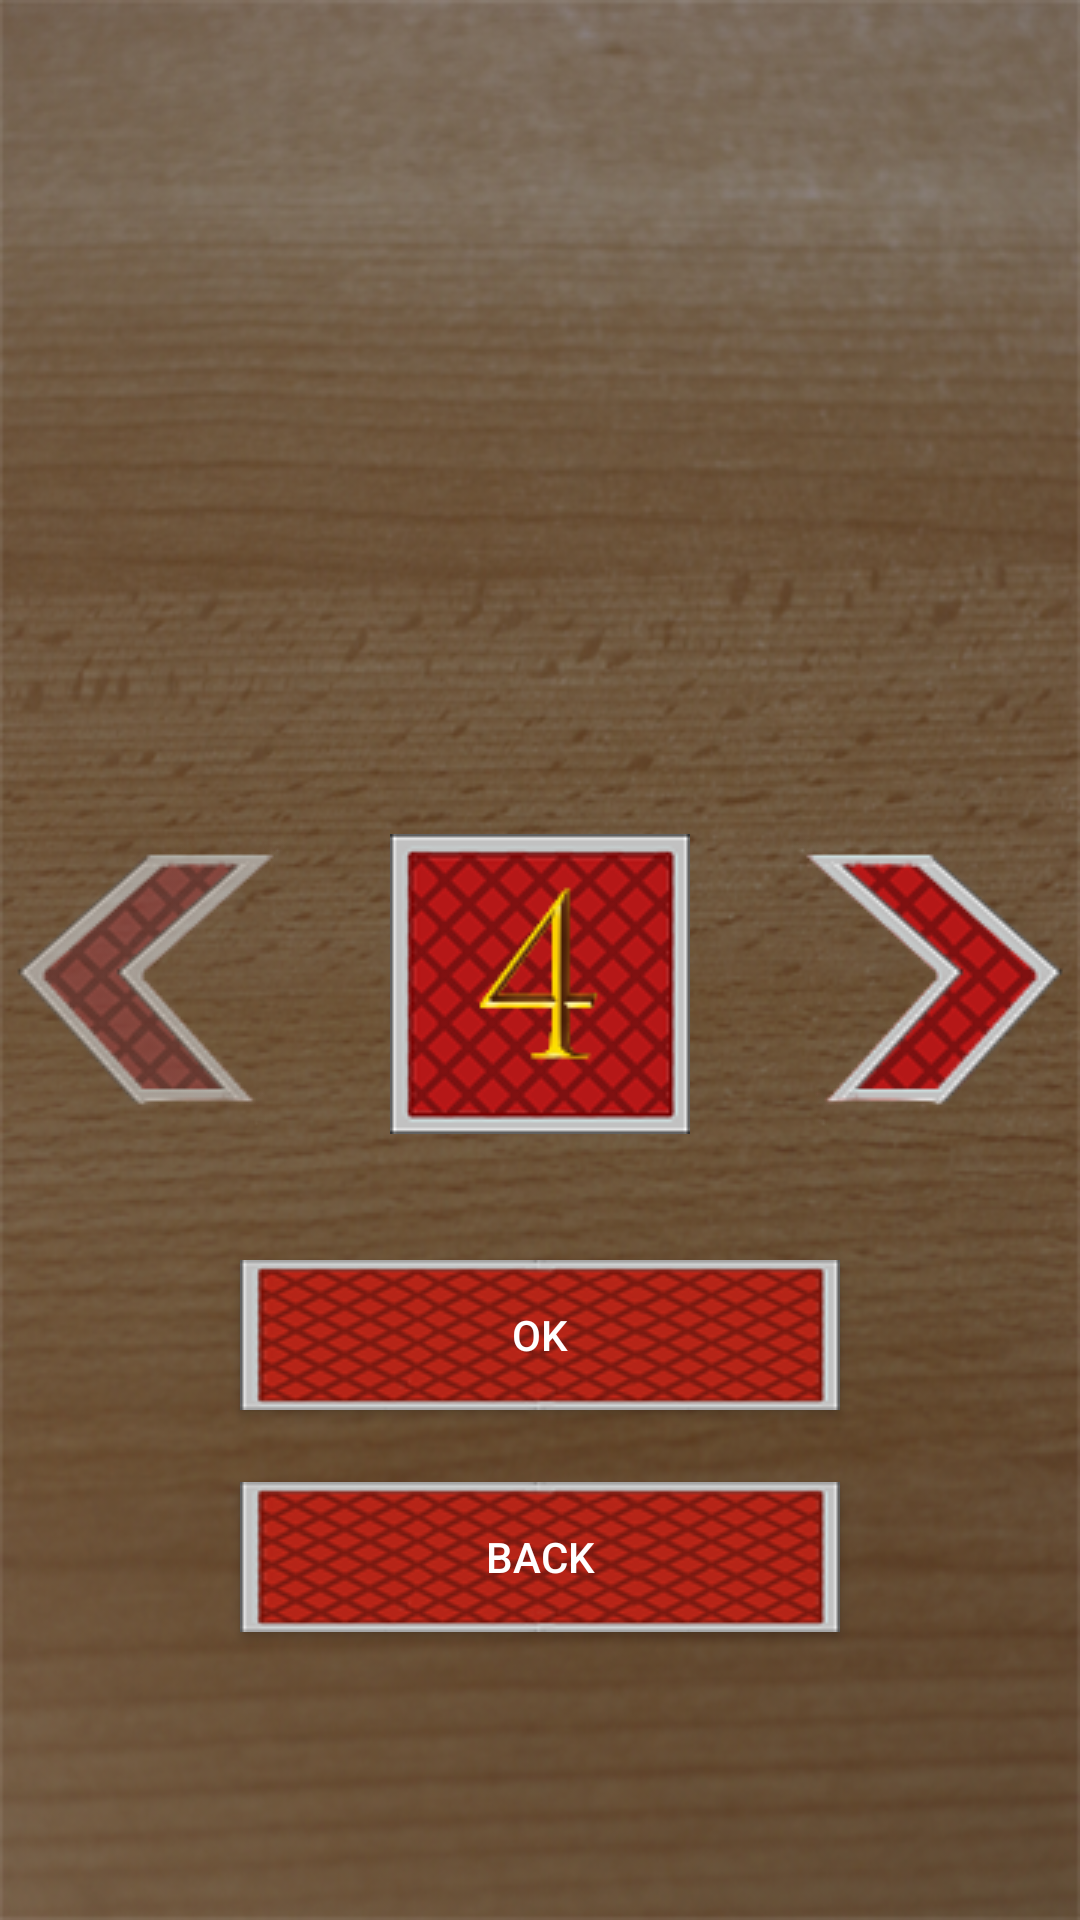

Android layout source for this screen:
<!-- AndroidManifest.xml: application theme AppTheme -->
<!-- res/layout/activity_first_menu.xml -->
<?xml version="1.0" encoding="utf-8"?>
<LinearLayout xmlns:android="http://schemas.android.com/apk/res/android"
    xmlns:app="http://schemas.android.com/apk/res-auto"
    xmlns:tools="http://schemas.android.com/tools"
    android:layout_width="match_parent"
    android:layout_height="match_parent"
    android:background="@drawable/gameboard"
    android:orientation="vertical">


    <RelativeLayout
        android:layout_width="match_parent"
        android:layout_height="match_parent"
        tools:ignore="UselessParent">

        <ImageView
            android:id="@+id/cardAmount"
            android:layout_width="wrap_content"
            android:layout_height="wrap_content"
            app:srcCompat="@drawable/four_red"
            tools:ignore="ContentDescription,MissingConstraints"
            tools:layout_editor_absoluteX="142dp"
            tools:layout_editor_absoluteY="100dp"
            android:layout_marginBottom="42dp"
            android:layout_above="@+id/playGame"
            android:layout_centerHorizontal="true" />

        <Button
            android:id="@+id/playGame"
            android:layout_width="wrap_content"
            android:layout_height="wrap_content"
            android:layout_above="@+id/back"
            android:layout_alignStart="@+id/back"
            android:layout_marginBottom="24dp"
            android:background="@drawable/button_red"
            android:text="@string/ok"
            android:textColor="@android:color/white"
            tools:ignore="MissingConstraints"
            tools:layout_editor_absoluteX="92dp"
            tools:layout_editor_absoluteY="288dp" />

        <Button
            android:id="@+id/back"
            android:layout_width="wrap_content"
            android:layout_height="wrap_content"
            android:layout_alignParentBottom="true"
            android:layout_centerHorizontal="true"
            android:layout_marginBottom="96dp"
            android:background="@drawable/button_red"
            android:text="@string/back"
            android:textColor="@android:color/white"
            tools:ignore="MissingConstraints"
            tools:layout_editor_absoluteX="92dp"
            tools:layout_editor_absoluteY="374dp" />

        <Button
            android:id="@+id/arrowLeft"
            android:layout_width="wrap_content"
            android:layout_height="wrap_content"
            android:background="@drawable/arrow_left_red_transparency"
            tools:ignore="MissingConstraints"
            tools:layout_editor_absoluteX="16dp"
            tools:layout_editor_absoluteY="100dp"
            android:layout_alignTop="@+id/cardAmount"
            android:layout_alignParentStart="true" />

        <Button
            android:id="@+id/arrowRight"
            android:layout_width="wrap_content"
            android:layout_height="wrap_content"
            android:background="@drawable/arrow_right_red"
            tools:ignore="MissingConstraints"
            tools:layout_editor_absoluteX="268dp"
            tools:layout_editor_absoluteY="100dp"
            android:layout_alignBaseline="@+id/arrowLeft"
            android:layout_alignBottom="@+id/arrowLeft"
            android:layout_alignParentEnd="true" />

    </RelativeLayout>


</LinearLayout>
<!-- resources referenced by this layout -->
<resources>
  <!-- drawable arrow_left_red_transparency: png bitmap (drawable, 13720 bytes) -->
  <!-- drawable arrow_right_red: png bitmap (drawable, 28791 bytes) -->
  <!-- drawable button_red: png bitmap (drawable, 28211 bytes) -->
  <!-- drawable four_red: png bitmap (drawable, 27699 bytes) -->
  <!-- drawable gameboard: png bitmap (drawable, 282674 bytes) -->
  <string name="back">Back</string>
  <string name="ok">Ok</string>
  <style name="AppTheme" parent="Theme.AppCompat.Light.DarkActionBar">
          
          <item name="colorPrimary">@color/colorPrimary</item>
          <item name="colorPrimaryDark">@color/colorPrimaryDark</item>
          <item name="colorAccent">@color/colorAccent</item>
      </style>
  <color name="colorPrimary">#a61b12</color>
  <color name="colorPrimaryDark">#700903</color>
  <color name="colorAccent">#FF4081</color>
</resources>
